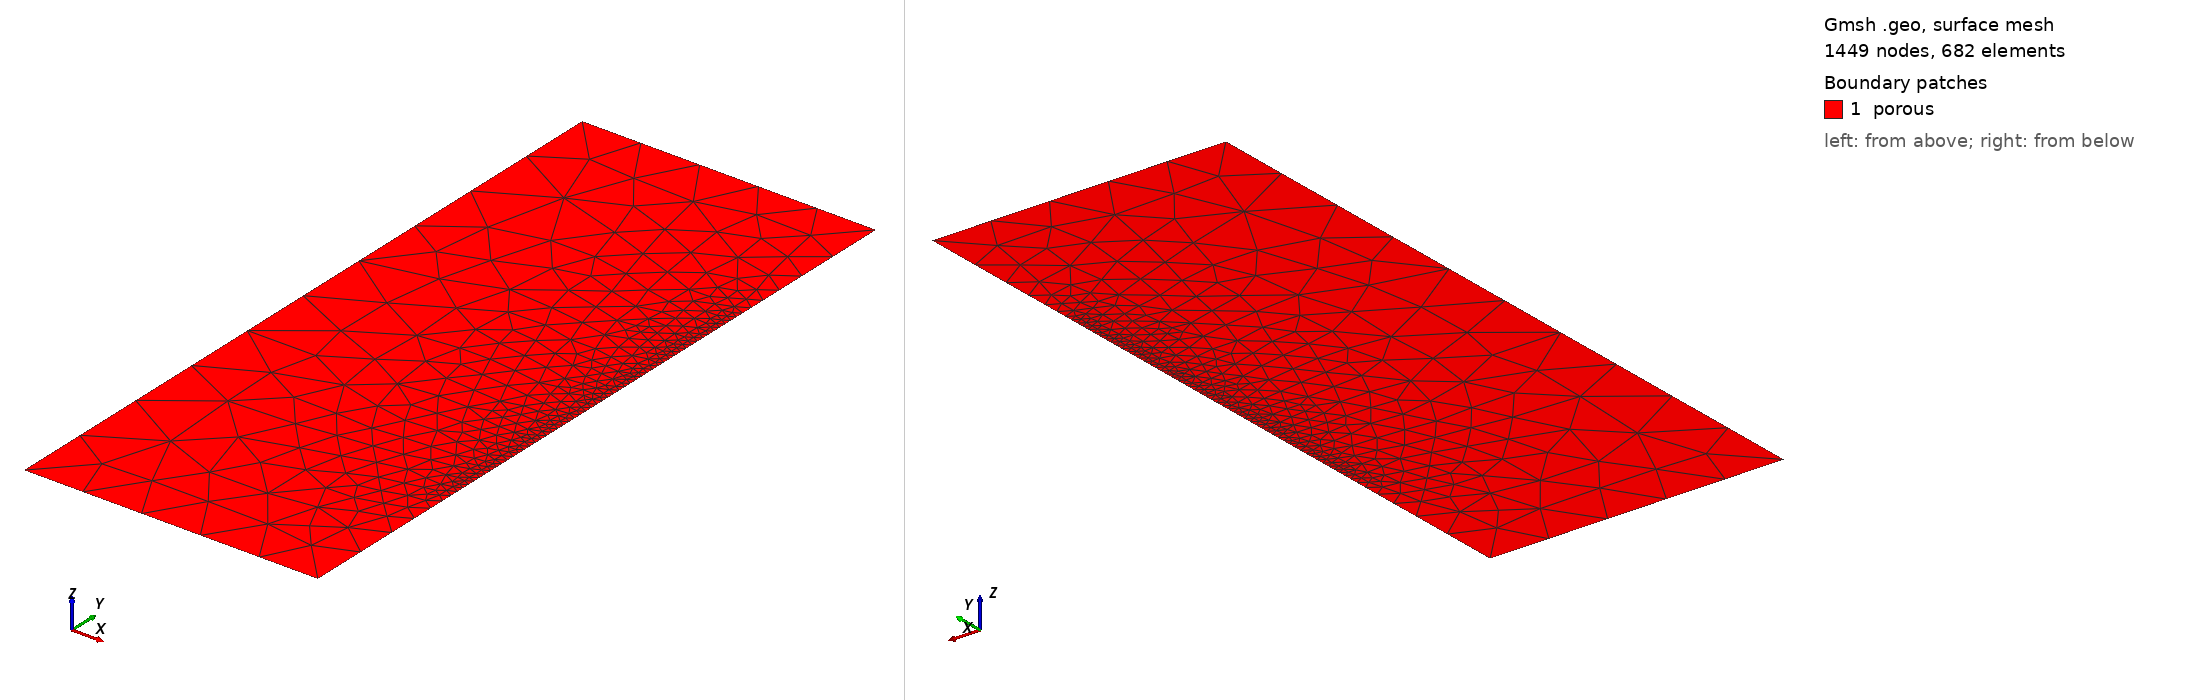

Gmsh geometry script, surface-meshed: 1449 nodes, 682 surface elements. Boundary patches (legend numbers): 1 porous. Left view from above one corner, right view from below the opposite corner. Legend entries are the model's physical surfaces. The drawing asked Gmsh for element sizes between 1% and 20% of the model's largest extent; the script's own settings can give other sizes.

=== column.geo (drawn) ===
lc = 0.4;
lc2=0.04;

Point(1) = {0, 0, 0, lc};
Point(2) = {1.62, 0, 0, lc};
Point(3) = {0, 4, 0, lc};
Point(4) = {1.62, 4, 0, lc};

Point(5) = {1.62, 1, 0, lc2};
Point(6) = {1.62, 3, 0, lc2};

Line(1)={1,2};
Line(2)={1,3};
Line(3)={3,4};
Line(5)={2,5};
Line(6)={5,6};
Line(7)={6,4};

//+
Curve Loop(1) = {2, 3, -7, -6, -5, -1};
//+
Plane Surface(1) = {1};
//+
Physical Curve("column_left_boundary", 8) = {2};
//+
Physical Curve("column_right_boundary", 9) = {7, 6, 5};
//+
Physical Curve("bottom", 10) = {1};
//+
Physical Surface("porous", 11) = {1};

Mesh.ElementOrder = 2;
Mesh 2;
